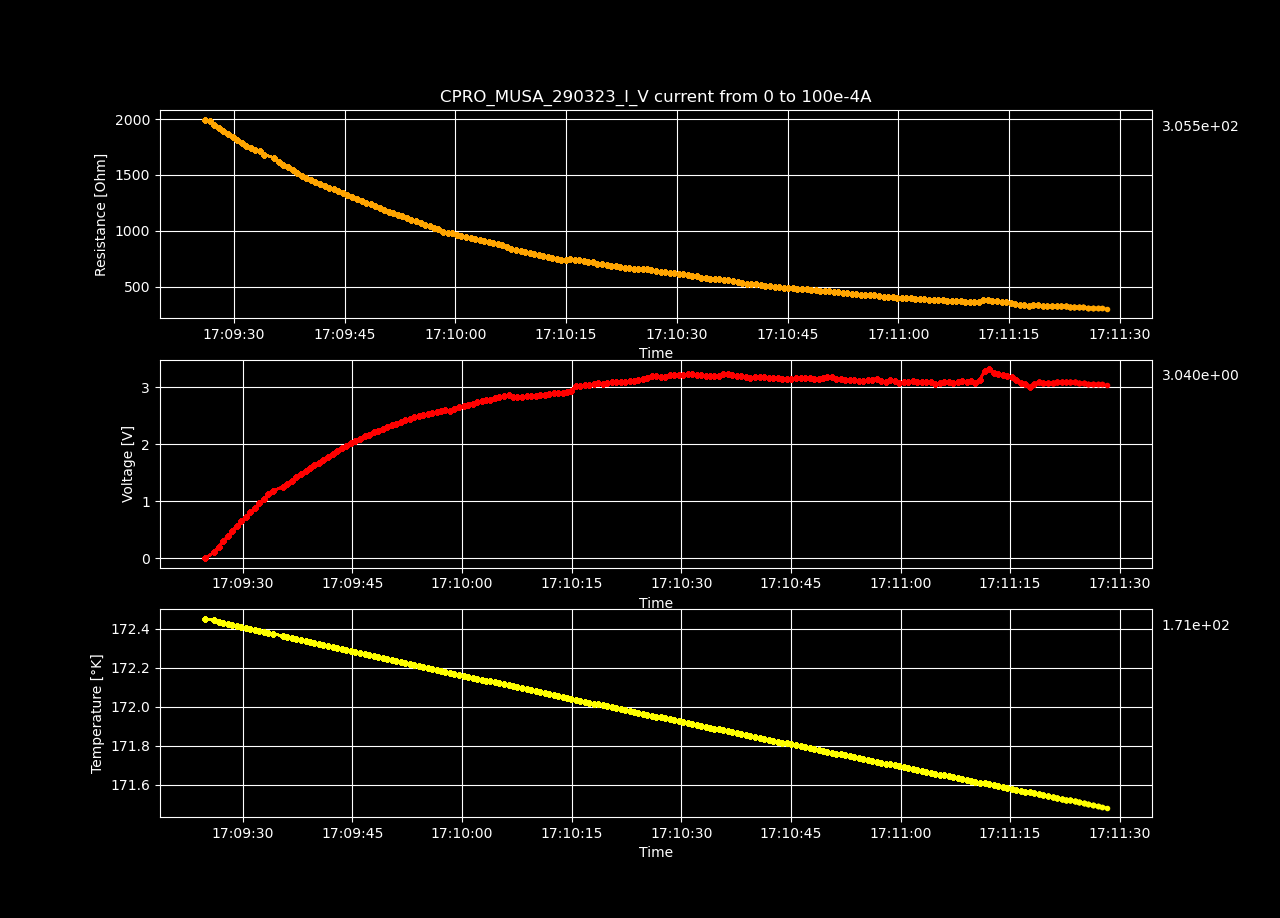

The data file committed next to this chart (first rows):
Datetime, Temperature [K], Voltage [V], Resistance [𝛀], Current Source [A], Electric Field [V/cm], Restivity [𝛀 cm], Current Density [A/cm2]
2023-03-29 17:09:24.848789, 172.5, -0.0001195, -inf, 0.0, -0.003688, -inf, 0.0
2023-03-29 17:09:26.106428, 172.4, 0.1003, 1995, 5.0251256281407036e-05, 3.094, 1407, 0.002199
2023-03-29 17:09:26.732583, 172.4, 0.1989, 1979, 0.0001005, 6.139, 1396, 0.004398
2023-03-29 17:09:27.357556, 172.4, 0.2941, 1951, 0.0001508, 9.077, 1376, 0.006598
2023-03-29 17:09:27.971624, 172.4, 0.3866, 1923, 0.000201, 11.93, 1356, 0.008797
2023-03-29 17:09:28.586299, 172.4, 0.4762, 1895, 0.0002513, 14.7, 1337, 0.011
2023-03-29 17:09:29.197679, 172.4, 0.5615, 1862, 0.0003015, 17.33, 1313, 0.0132
2023-03-29 17:09:29.820372, 172.4, 0.6474, 1841, 0.0003518, 19.98, 1298, 0.01539
2023-03-29 17:09:30.447361, 172.4, 0.7277, 1810, 0.000402, 22.46, 1277, 0.01759
2023-03-29 17:09:31.047612, 172.4, 0.8061, 1782, 0.0004523, 24.88, 1257, 0.01979
2023-03-29 17:09:31.656011, 172.4, 0.8857, 1763, 0.0005025, 27.34, 1243, 0.02199
2023-03-29 17:09:32.269727, 172.4, 0.9636, 1743, 0.0005528, 29.74, 1229, 0.02419
2023-03-29 17:09:32.878840, 172.4, 1.041, 1727, 0.000603, 32.14, 1218, 0.02639
2023-03-29 17:09:33.503680, 172.4, 1.118, 1711, 0.0006533, 34.49, 1207, 0.02859
2023-03-29 17:09:34.123892, 172.4, 1.183, 1681, 0.0007035, 36.51, 1186, 0.03079
2023-03-29 17:09:35.476208, 172.4, 1.247, 1654, 0.0007538, 38.49, 1167, 0.03299
2023-03-29 17:09:36.103917, 172.4, 1.301, 1618, 0.000804, 40.15, 1141, 0.03519
2023-03-29 17:09:36.714504, 172.4, 1.359, 1591, 0.0008543, 41.94, 1122, 0.03739
2023-03-29 17:09:37.336115, 172.3, 1.42, 1570, 0.0009045, 43.83, 1107, 0.03959
2023-03-29 17:09:37.961327, 172.3, 1.474, 1544, 0.0009548, 45.5, 1089, 0.04178
2023-03-29 17:09:38.587845, 172.3, 1.528, 1521, 0.001005, 47.18, 1073, 0.04398
2023-03-29 17:09:39.203335, 172.3, 1.574, 1491, 0.001055, 48.58, 1052, 0.04618
2023-03-29 17:09:39.807750, 172.3, 1.627, 1472, 0.001106, 50.23, 1038, 0.04838
2023-03-29 17:09:40.420408, 172.3, 1.677, 1451, 0.001156, 51.76, 1023, 0.05058
2023-03-29 17:09:41.037193, 172.3, 1.729, 1433, 0.001206, 53.35, 1011, 0.05278
2023-03-29 17:09:41.667048, 172.3, 1.78, 1417, 0.001256, 54.93, 999, 0.05498
2023-03-29 17:09:42.286754, 172.3, 1.829, 1400, 0.001307, 56.45, 987.3, 0.05718
2023-03-29 17:09:42.893604, 172.3, 1.88, 1386, 0.001357, 58.02, 977.2, 0.05938
2023-03-29 17:09:43.519441, 172.3, 1.929, 1371, 0.001407, 59.52, 966.6, 0.06158
2023-03-29 17:09:44.143169, 172.3, 1.973, 1354, 0.001457, 60.9, 954.8, 0.06378
2023-03-29 17:09:44.771172, 172.3, 2.018, 1339, 0.001508, 62.29, 944.2, 0.06598
2023-03-29 17:09:45.381604, 172.3, 2.057, 1321, 0.001558, 63.49, 931.3, 0.06817
2023-03-29 17:09:46.005335, 172.3, 2.095, 1303, 0.001608, 64.66, 918.8, 0.07037
2023-03-29 17:09:46.666236, 172.3, 2.133, 1286, 0.001658, 65.84, 907.3, 0.07257
2023-03-29 17:09:47.289746, 172.3, 2.167, 1268, 0.001709, 66.88, 894.4, 0.07477
2023-03-29 17:09:47.907439, 172.3, 2.205, 1254, 0.001759, 68.05, 884, 0.07697
2023-03-29 17:09:48.522994, 172.3, 2.238, 1237, 0.001809, 69.07, 872.5, 0.07917
2023-03-29 17:09:49.137800, 172.3, 2.27, 1221, 0.001859, 70.07, 861.1, 0.08137
2023-03-29 17:09:49.759713, 172.2, 2.302, 1205, 0.00191, 71.03, 850, 0.08357
2023-03-29 17:09:50.383593, 172.2, 2.332, 1190, 0.00196, 71.97, 839.1, 0.08577
2023-03-29 17:09:50.995013, 172.2, 2.355, 1172, 0.00201, 72.7, 826.4, 0.08797
2023-03-29 17:09:51.597865, 172.2, 2.385, 1158, 0.00206, 73.61, 816.4, 0.09017
2023-03-29 17:09:52.194503, 172.2, 2.418, 1146, 0.002111, 74.62, 807.9, 0.09237
2023-03-29 17:09:52.822040, 172.2, 2.444, 1131, 0.002161, 75.42, 797.6, 0.09456
2023-03-29 17:09:53.446285, 172.2, 2.469, 1117, 0.002211, 76.2, 787.4, 0.09676
2023-03-29 17:09:54.057644, 172.2, 2.49, 1101, 0.002261, 76.86, 776.6, 0.09896
2023-03-29 17:09:54.663960, 172.2, 2.51, 1086, 0.002312, 77.46, 765.7, 0.1012
2023-03-29 17:09:55.287610, 172.2, 2.531, 1072, 0.002362, 78.13, 755.9, 0.1034
2023-03-29 17:09:55.899817, 172.2, 2.548, 1056, 0.002412, 78.65, 745, 0.1056
2023-03-29 17:09:56.517022, 172.2, 2.562, 1040, 0.002462, 79.07, 733.8, 0.1078
2023-03-29 17:09:57.113745, 172.2, 2.583, 1028, 0.002513, 79.73, 725.1, 0.11
2023-03-29 17:09:57.708513, 172.2, 2.6, 1015, 0.002563, 80.25, 715.5, 0.1122
2023-03-29 17:09:58.333366, 172.2, 2.587, 990.1, 0.002613, 79.85, 698.2, 0.1144
2023-03-29 17:09:58.960237, 172.2, 2.618, 982.8, 0.002663, 80.79, 693.1, 0.1166
2023-03-29 17:09:59.601539, 172.2, 2.655, 978.5, 0.002714, 81.95, 690.1, 0.1188
2023-03-29 17:10:00.205259, 172.2, 2.669, 965.6, 0.002764, 82.37, 681, 0.121
2023-03-29 17:10:00.820862, 172.2, 2.694, 957.3, 0.002814, 83.14, 675.1, 0.1232
2023-03-29 17:10:01.438530, 172.2, 2.71, 946, 0.002864, 83.63, 667.1, 0.1254
2023-03-29 17:10:02.058349, 172.1, 2.736, 938.6, 0.002915, 84.43, 662, 0.1276
2023-03-29 17:10:02.688664, 172.1, 2.758, 930.1, 0.002965, 85.11, 655.9, 0.1298
... 140 more rows
